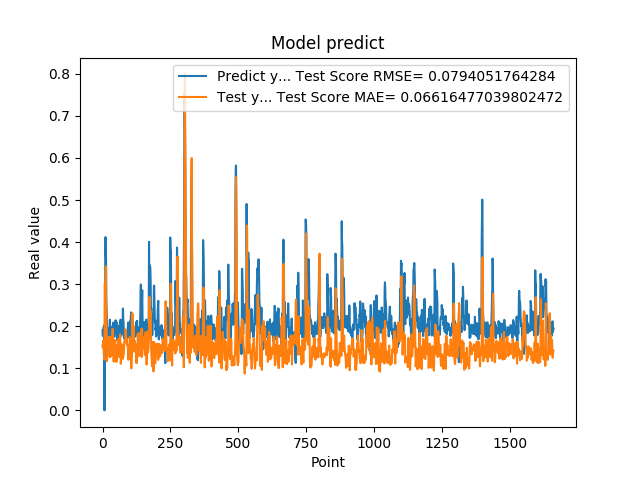

Data behind this chart, as committed beside it:
1.905867606399999914e-01, 1.547268198101965642e-01
1.769561022520000082e-01, 1.490774201117373299e-01
1.810430586339999981e-01, 1.557131882344610363e-01
1.955727785830000398e-01, 1.659421067700512231e-01
1.954265981910000005e-01, 1.444388638161991922e-01
2.004670947789999880e-01, 1.281090540842607095e-01
2.029463946819999587e-01, 1.262387487249077567e-01
0.000000000000000000e+00, 1.206857956096504397e-01
1.862521618600000151e-01, 2.980362592923104237e-01
1.862153261900000301e-01, 3.053629893947334417e-01
4.038094580169999670e-01, 1.492901980911331694e-01
4.118085205549999461e-01, 3.120856625427821940e-01
3.743042349819999948e-01, 3.425182843890154927e-01
3.571429848669999685e-01, 2.655778563484130217e-01
2.572054266930000055e-01, 2.362688202631702539e-01
2.409307956699999753e-01, 1.892736681313046121e-01
2.253161966800000249e-01, 1.171848318625350882e-01
1.935185044999999937e-01, 1.205647658202464723e-01
1.787700653079999924e-01, 1.498442365494529471e-01
1.622045934200000150e-01, 1.590410080566450890e-01
1.761920750140000269e-01, 1.710363139305342561e-01
1.883655935530000325e-01, 1.734582701589311438e-01
1.861467957499999548e-01, 1.484257358726738529e-01
1.954913884399999968e-01, 1.434041311067974223e-01
1.954011768099999935e-01, 1.394757690701588226e-01
1.660518944260000185e-01, 1.293330047725220200e-01
1.907722949980000249e-01, 1.712632187256324379e-01
2.156041562559999625e-01, 1.747226132319927294e-01
1.898660957809999716e-01, 1.263615968826750646e-01
1.770474612709999895e-01, 1.433448013543733024e-01
2.001174986360000074e-01, 1.731480825965168169e-01
1.948629021640000125e-01, 1.592712610162526909e-01
1.922753006219999894e-01, 1.300805325520181244e-01
1.779100298880000042e-01, 1.363840091600061755e-01
1.810636967419999854e-01, 1.502527830286039257e-01
1.680064052340000114e-01, 1.579898918872887081e-01
1.635809391740000174e-01, 1.761784422348784129e-01
1.706920862200000111e-01, 1.937181426089734093e-01
1.916799396280000345e-01, 1.789595783349788027e-01
2.085516005749999957e-01, 1.539759768718047817e-01
2.058236002919999752e-01, 1.342722127179635794e-01
1.828240007160000513e-01, 1.157977200486925012e-01
1.857409924269999846e-01, 1.378953431653950901e-01
1.775099337099999841e-01, 1.523797956984616897e-01
1.752161234619999952e-01, 1.588366417715021406e-01
1.971126049759999999e-01, 1.672473407110853516e-01
1.845117062330000057e-01, 1.515120827015914995e-01
1.984785944219999987e-01, 1.445066222321176319e-01
2.143009155989999692e-01, 1.421038313872103331e-01
1.841159015890000139e-01, 1.160240680036325328e-01
2.104043960570000094e-01, 1.511583336173923653e-01
2.032361328599999739e-01, 1.545159078979891909e-01
2.088565975429999833e-01, 1.162841853843271378e-01
1.960448026660000231e-01, 1.166843983227139336e-01
1.900728046889999523e-01, 1.326796184934004585e-01
1.658952832220000062e-01, 1.507418449326413945e-01
1.872539073229999851e-01, 1.679287358727180601e-01
1.852532625200000171e-01, 1.696735995326555113e-01
1.799222826959999966e-01, 1.570536814086698207e-01
2.012764066460000223e-01, 1.571774763610617742e-01
1.978618204589999985e-01, 1.418112134213427578e-01
... 1,599 more rows
